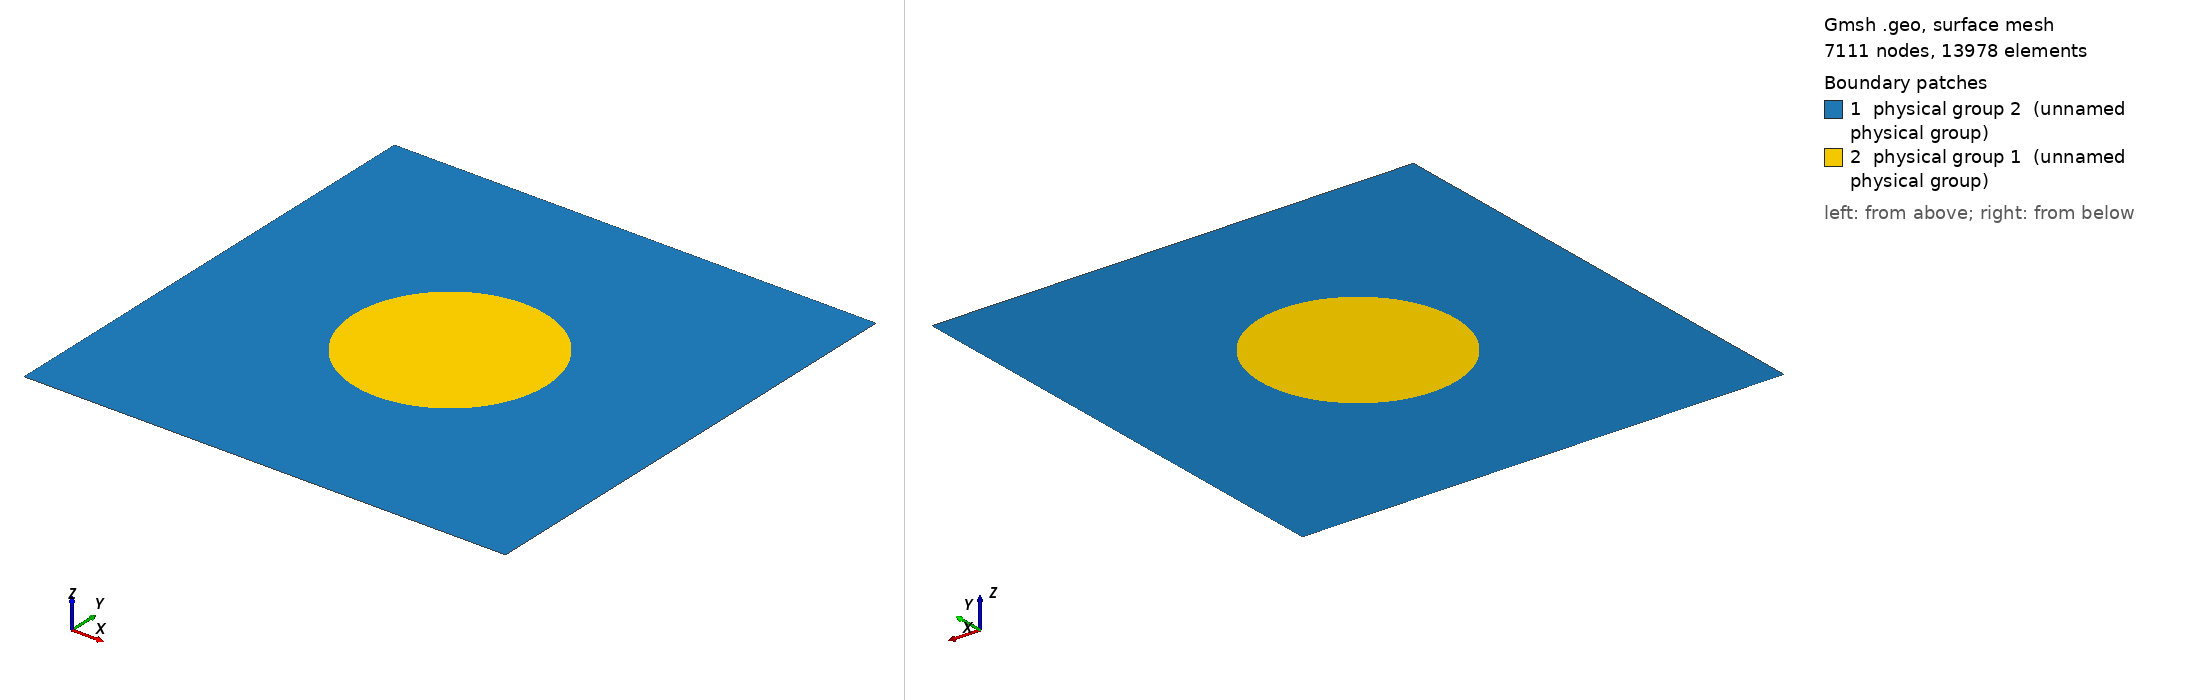

Gmsh geometry script, surface-meshed: 7111 nodes, 13978 surface elements. Boundary patches (legend numbers): 1 physical group 2 (unnamed physical group), 2 physical group 1 (unnamed physical group). Left view from above one corner, right view from below the opposite corner. Legend entries are the model's physical surfaces. The drawing asked Gmsh for element sizes between 1% and 20% of the model's largest extent; the script's own settings can give other sizes.

=== mesh.geo (drawn) ===
LX = 1;
LY = 1;

r = 0.2;

x0 = LX / 2;
y0 = LY / 2;

p1 = LY / 60;
p2 = r / 20;

Point(1) = {0, 0, 0, p1};
Point(2) = {0, LY, 0, p1};
Point(3) = {LX, LY, 0, p1};
Point(4) = {LX, 0, 0, p1};

Point(5) = {x0, y0, 0, p2};

Point(6) = {x0, y0 + r, 0, p2};
Point(7) = {x0 + r, y0, 0, p2};
Point(8) = {x0, y0 - r, 0, p2};
Point(9) = {x0 - r, y0, 0, p2};

Line(1) = {1, 2};
Line(2) = {2, 3};
Line(3) = {3, 4};
Line(4) = {4, 1};

Circle(5) = {6, 5, 7};
Circle(6) = {7, 5, 8};
Circle(7) = {8, 5, 9};
Circle(8) = {9, 5, 6};

Line Loop(1) = {1, 2, 3, 4};
Line Loop(2) = {5, 6, 7, 8};

Plane Surface(1) = {1, 2};
Plane Surface(2) = {2};

Physical Surface(1) = {2};
Physical Surface(2) = {1};

Physical Line(1) = {1};
Physical Line(2) = {3};
Physical Line(3) = {2};
Physical Line(4) = {4};
